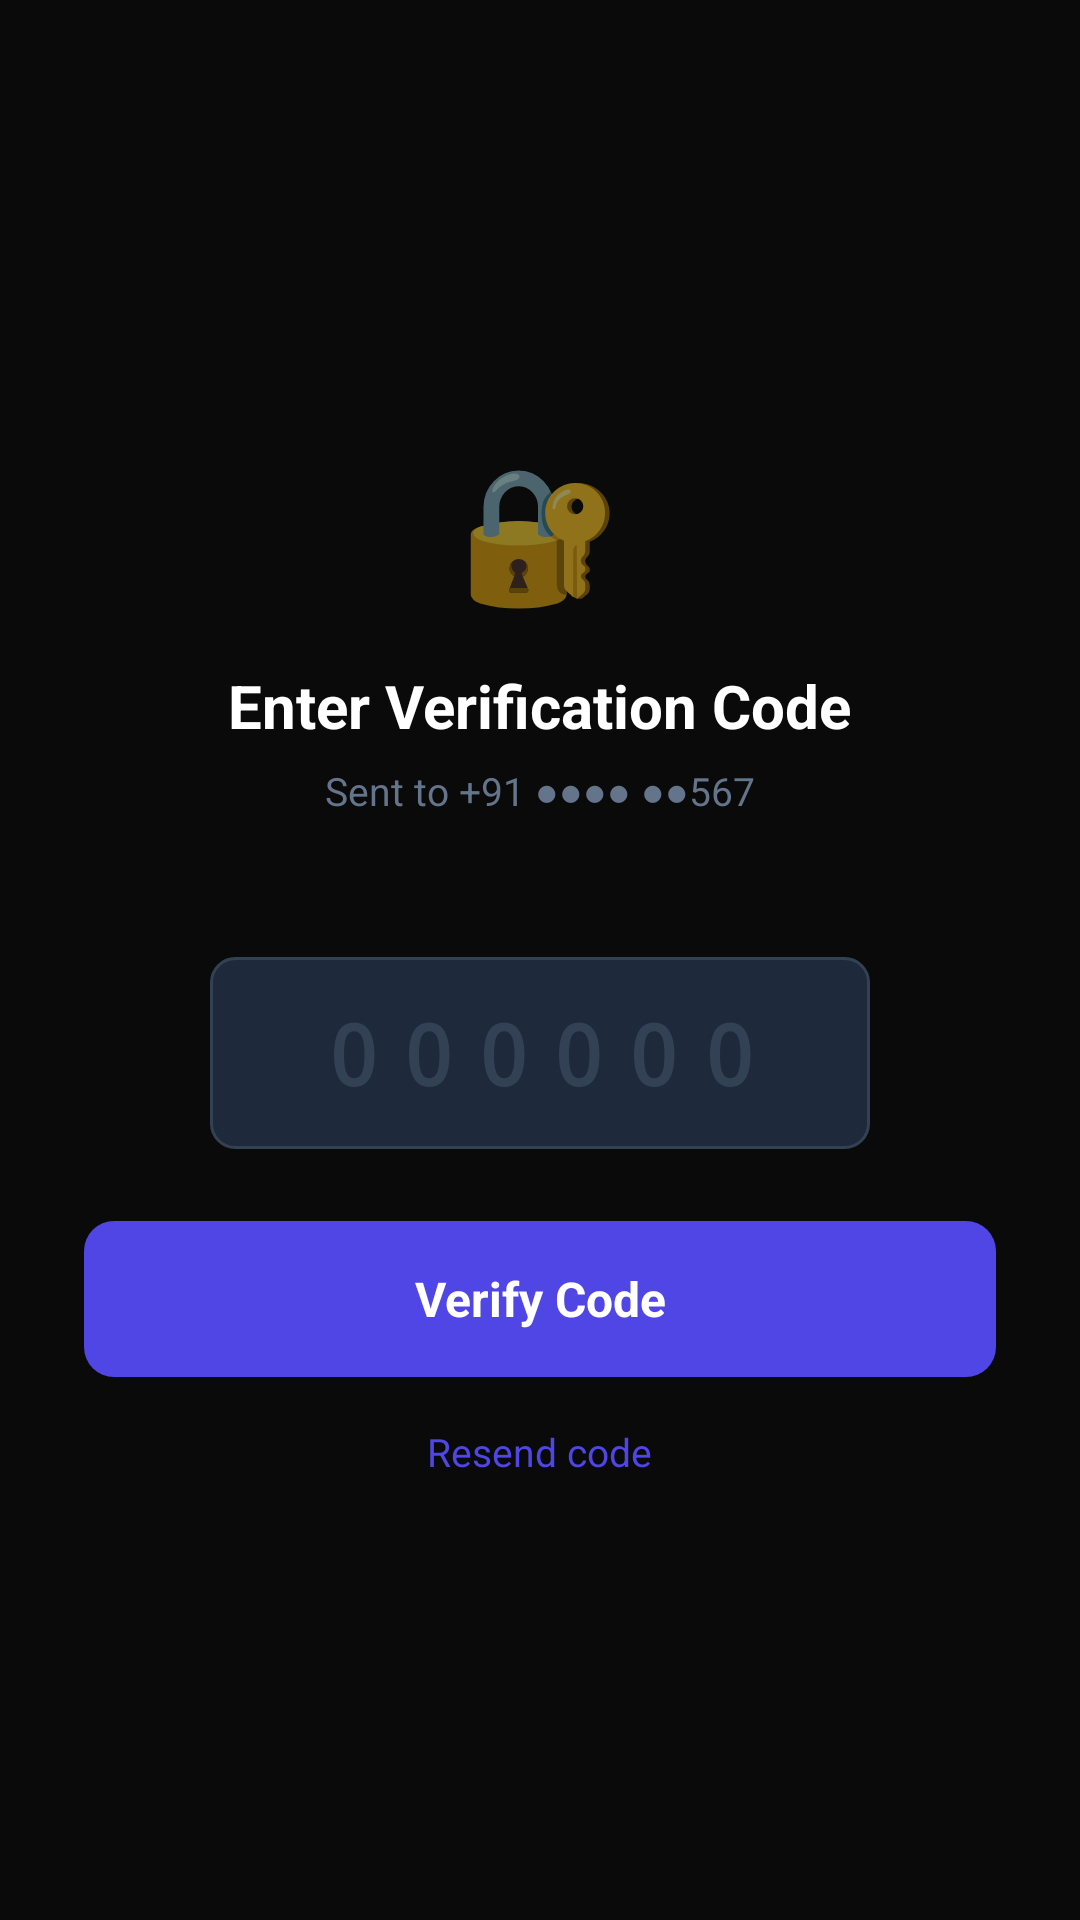

Android layout source for this screen:
<!-- AndroidManifest.xml: application theme Theme.Ajna -->
<!-- res/layout/fragment_otp.xml -->
<?xml version="1.0" encoding="utf-8"?>
<ScrollView xmlns:android="http://schemas.android.com/apk/res/android"
    android:layout_width="match_parent"
    android:layout_height="match_parent"
    android:background="#0A0A0A"
    android:fillViewport="true">

    <LinearLayout
        android:layout_width="match_parent"
        android:layout_height="wrap_content"
        android:gravity="center"
        android:orientation="vertical"
        android:padding="28dp"
        android:minHeight="480dp">

        <TextView
            android:layout_width="wrap_content"
            android:layout_height="wrap_content"
            android:text="🔐"
            android:textSize="44sp"
            android:layout_marginBottom="16dp" />

        <TextView
            android:layout_width="wrap_content"
            android:layout_height="wrap_content"
            android:text="Enter Verification Code"
            android:textColor="#FFFFFF"
            android:textSize="20sp"
            android:textStyle="bold" />

        <TextView
            android:layout_width="wrap_content"
            android:layout_height="wrap_content"
            android:layout_marginTop="6dp"
            android:text="Sent to +91 ●●●● ●●567"
            android:textColor="#64748B"
            android:textSize="13sp" />

        <TextView
            android:id="@+id/tv_attempt"
            android:layout_width="wrap_content"
            android:layout_height="wrap_content"
            android:layout_marginTop="6dp"
            android:textColor="#94A3B8"
            android:textSize="12sp"
            android:textStyle="bold" />

        <EditText
            android:id="@+id/et_otp"
            android:layout_width="220dp"
            android:layout_height="64dp"
            android:layout_marginTop="24dp"
            android:gravity="center"
            android:hint="000000"
            android:textColorHint="#334155"
            android:textColor="#FFFFFF"
            android:textSize="28sp"
            android:textStyle="bold"
            android:fontFamily="monospace"
            android:letterSpacing="0.3"
            android:background="@drawable/bg_input_field"
            android:inputType="number"
            android:maxLength="6"
            android:imeOptions="actionDone"
            android:maxLines="1"
            android:contentDescription="otp_input" />

        <TextView
            android:id="@+id/tv_error"
            android:layout_width="match_parent"
            android:layout_height="wrap_content"
            android:layout_marginTop="16dp"
            android:paddingHorizontal="12dp"
            android:paddingVertical="10dp"
            android:text="✗  Incorrect code — try again"
            android:textColor="#FCA5A5"
            android:textSize="13sp"
            android:gravity="center"
            android:visibility="gone"
            android:background="@drawable/bg_error_banner" />

        <TextView
            android:id="@+id/btn_action"
            android:layout_width="match_parent"
            android:layout_height="52dp"
            android:layout_marginTop="24dp"
            android:gravity="center"
            android:text="Verify Code"
            android:textColor="#FFFFFF"
            android:textSize="16sp"
            android:textStyle="bold"
            android:background="@drawable/bg_button_primary"
            android:contentDescription="action_button" />

        <TextView
            android:layout_width="wrap_content"
            android:layout_height="wrap_content"
            android:layout_marginTop="16dp"
            android:text="Resend code"
            android:textColor="#4F46E5"
            android:textSize="13sp" />

    </LinearLayout>
</ScrollView>
<!-- resources referenced by this layout -->
<resources>
  <!-- drawable bg_button_primary (drawable) -->
  <?xml version="1.0" encoding="utf-8"?>
  <shape xmlns:android="http://schemas.android.com/apk/res/android" android:shape="rectangle">
      <corners android:radius="10dp" />
      <solid android:color="#4F46E5" />
  </shape>
  <!-- drawable bg_error_banner (drawable) -->
  <?xml version="1.0" encoding="utf-8"?>
  <shape xmlns:android="http://schemas.android.com/apk/res/android" android:shape="rectangle">
      <corners android:radius="8dp" />
      <solid android:color="#2D1010" />
      <stroke android:width="1dp" android:color="#7F1D1D" />
  </shape>
  <!-- drawable bg_input_field (drawable) -->
  <?xml version="1.0" encoding="utf-8"?>
  <shape xmlns:android="http://schemas.android.com/apk/res/android" android:shape="rectangle">
      <corners android:radius="8dp" />
      <solid android:color="#1E293B" />
      <stroke android:width="1dp" android:color="#334155" />
  </shape>
  <style name="Theme.Ajna" parent="Theme.MaterialComponents.DayNight.NoActionBar">
          <item name="colorPrimary">#4F46E5</item>
          <item name="colorPrimaryVariant">#3730A3</item>
          <item name="colorOnPrimary">#FFFFFF</item>
          <item name="colorSecondary">#06B6D4</item>
          <item name="colorOnSecondary">#FFFFFF</item>
          <item name="android:windowBackground">#0A0A0A</item>
          <item name="android:statusBarColor">#0A0A0A</item>
          <item name="android:navigationBarColor">#0A0A0A</item>
          <item name="android:windowLightStatusBar">false</item>
      </style>
</resources>
